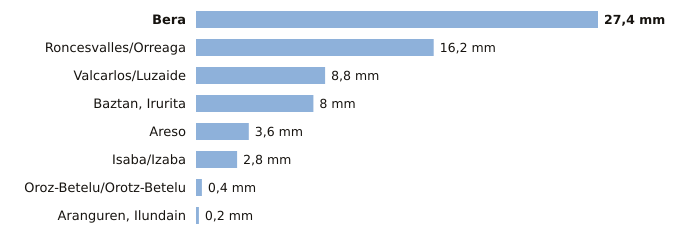

The table this chart was drawn from, first rows:
estacion, provincia, indicativo, mm_6_dias_anteriores, mm_hoy, mm_7_dias, horas_de_hoy
Bera, Navarra, 1010X, 27.4, 0.0, 27.4, 1
Roncesvalles/Orreaga, Navarra, 9228T, 16.2, 0.0, 16.2, 1
Valcarlos/Luzaide, Navarra, 9995Y, 8.8, 0.0, 8.8, 1
Baztan, Irurita, Navarra, 1002Y, 8.0, 0.0, 8.0, 1
Areso, Navarra, 1033X, 3.6, 0.0, 3.6, 1
Isaba/Izaba, Navarra, 9218A, 2.8, 0.0, 2.8, 1
Oroz-Betelu/Orotz-Betelu, Navarra, 9228J, 0.4, 0.0, 0.4, 1
Aranguren, Ilundain, Navarra, 9263X, 0.2, 0.0, 0.2, 1
